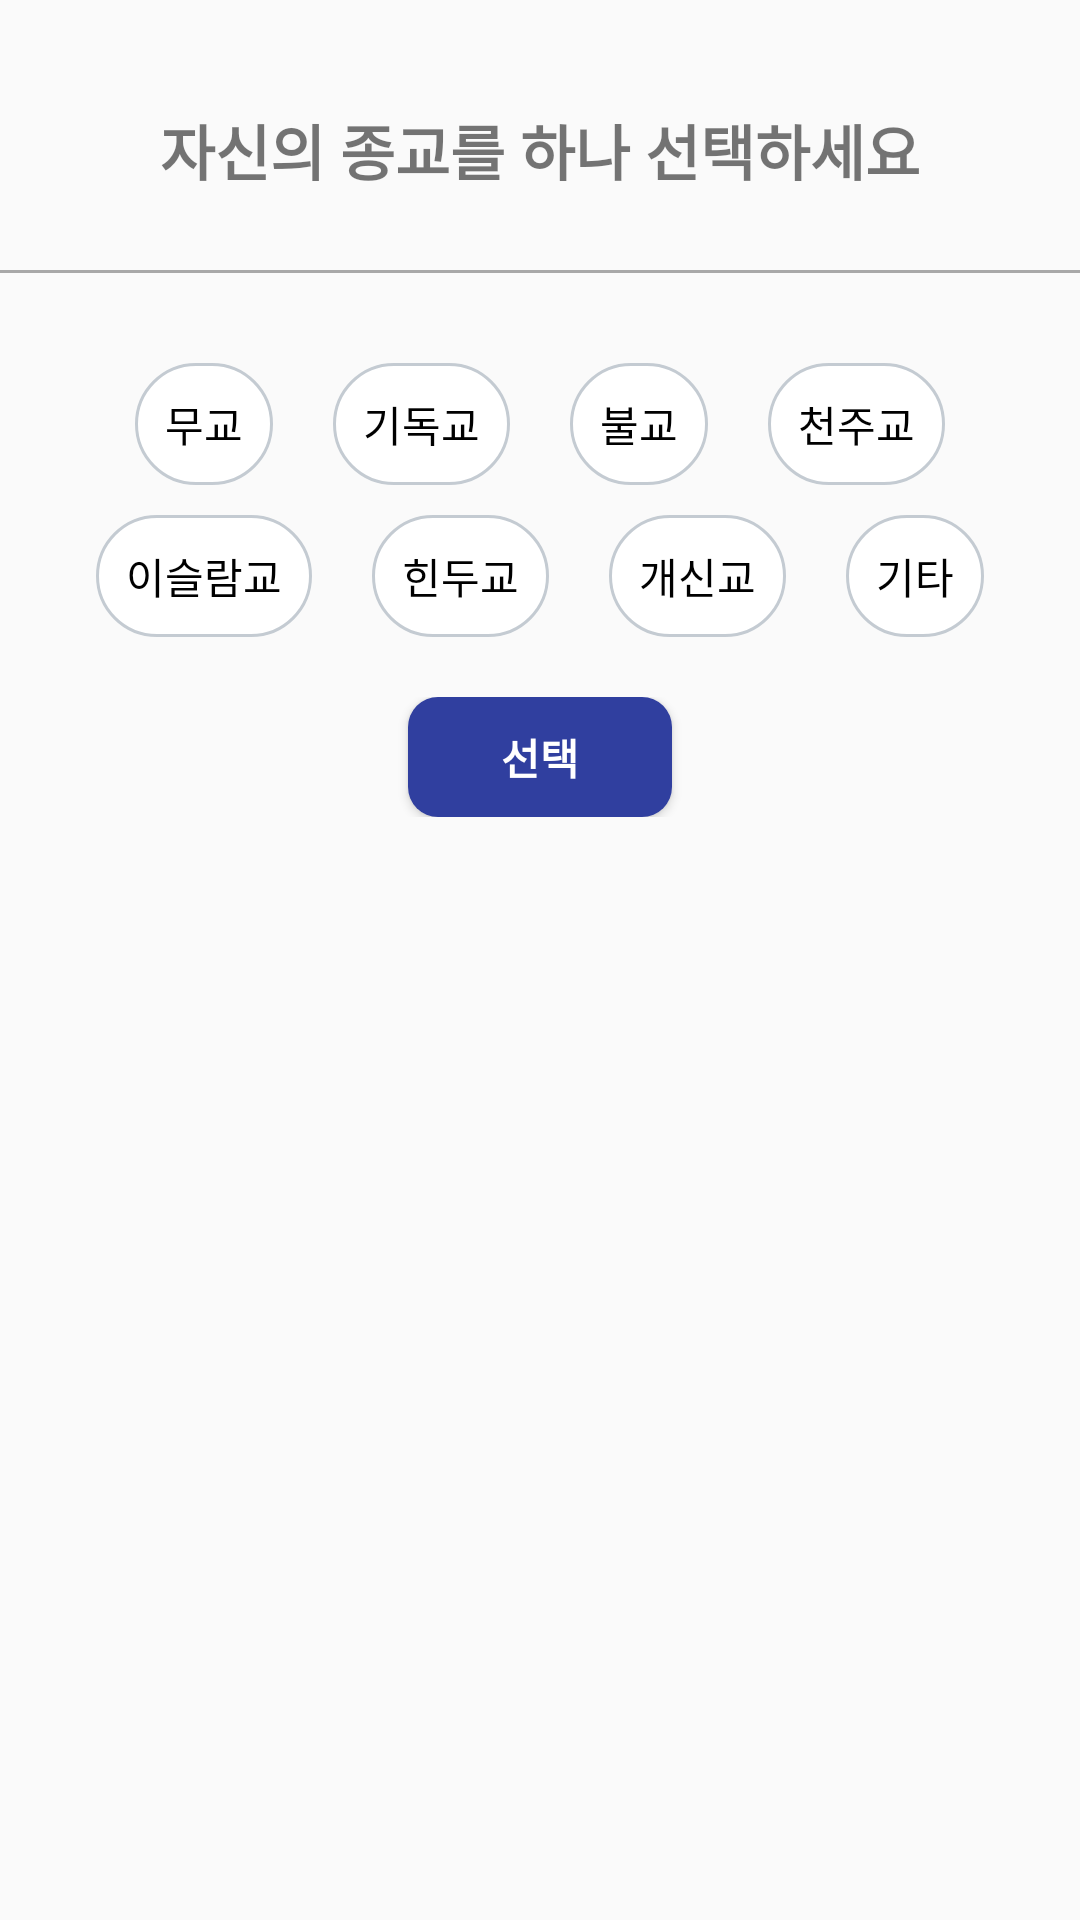

Produce the Android XML layout that renders to this screen, including the resource entries it uses.
<!-- AndroidManifest.xml: application theme Theme.FFU -->
<!-- res/layout/dialog_profile_religion.xml -->
<?xml version="1.0" encoding="utf-8"?>
<androidx.appcompat.widget.LinearLayoutCompat
    xmlns:android="http://schemas.android.com/apk/res/android"
    xmlns:app="http://schemas.android.com/apk/res-auto"
    android:layout_width="wrap_content"
    android:layout_height="wrap_content"
    android:orientation="vertical"
    android:background="@drawable/dialog_radius_background"
    android:layout_gravity="center"
    android:paddingVertical="10dp">

    <TextView
        android:id="@+id/dialog_religion_title"
        android:layout_width="match_parent"
        android:layout_height="50dp"
        android:layout_marginTop="15dp"
        android:layout_marginBottom="15dp"
        android:gravity="center"
        android:text="자신의 종교를 하나 선택하세요"
        android:textStyle="bold"
        android:textSize="20sp" />

    <View
        android:layout_width="match_parent"
        android:layout_height="1dp"
        android:background="@color/gray_horizon"
        android:layout_marginBottom="30dp"
        app:layout_constraintEnd_toEndOf="parent"
        app:layout_constraintStart_toStartOf="parent"
        app:layout_constraintTop_toBottomOf="@id/dialog_religion_title" />

    <LinearLayout
        android:layout_height="wrap_content"
        android:orientation="horizontal"
        android:layout_gravity="center"
        android:layout_width="wrap_content">

        <RadioGroup
            android:id="@+id/dialog_profile_religion1"
            android:layout_width="wrap_content"
            android:layout_height="wrap_content"
            android:orientation="horizontal">

            <RadioButton
                android:id="@+id/dialog_profile_non_religion"
                android:layout_width="wrap_content"
                android:layout_height="wrap_content"
                android:layout_gravity="center"
                android:layout_marginHorizontal="10dp"
                android:background="@drawable/check_box"
                android:button="@null"
                android:gravity="center"
                android:padding="10dp"
                android:text="무교"
                android:textColor="@drawable/selector_text_color" />
            <RadioButton
                android:id="@+id/dialog_profile_christianity"
                android:layout_width="wrap_content"
                android:layout_height="wrap_content"
                android:layout_marginHorizontal="10dp"
                android:layout_gravity="center"
                android:gravity="center"
                android:textColor="@drawable/selector_text_color"
                android:background="@drawable/check_box"
                android:padding="10dp"
                android:button="@null"
                android:text="기독교"/>
            <RadioButton
                android:id="@+id/dialog_profile_buddhism"
                android:layout_width="wrap_content"
                android:layout_height="wrap_content"
                android:layout_marginHorizontal="10dp"
                android:layout_gravity="center"
                android:gravity="center"
                android:textColor="@drawable/selector_text_color"
                android:background="@drawable/check_box"
                android:padding="10dp"
                android:button="@null"
                android:text="불교"/>

            <RadioButton
                android:id="@+id/dialog_profile_catholic"
                android:layout_width="wrap_content"
                android:layout_height="wrap_content"
                android:layout_marginHorizontal="10dp"
                android:layout_gravity="center"
                android:textColor="@drawable/selector_text_color"
                android:background="@drawable/check_box"
                android:gravity="center"
                android:padding="10dp"
                android:button="@null"
                android:text="천주교"/>

        </RadioGroup>

    </LinearLayout>

    <LinearLayout
        android:layout_height="wrap_content"
        android:orientation="horizontal"
        android:layout_gravity="center"
        android:layout_marginTop="10dp"
        android:layout_width="wrap_content">

        <RadioGroup
            android:id="@+id/dialog_profile_religion2"
            android:layout_width="wrap_content"
            android:layout_height="wrap_content"
            android:orientation="horizontal">

            <RadioButton
                android:id="@+id/dialog_profile_islam"
                android:layout_width="wrap_content"
                android:layout_height="wrap_content"
                android:layout_marginHorizontal="10dp"
                android:layout_gravity="center"
                android:gravity="center"
                android:textColor="@drawable/selector_text_color"
                android:background="@drawable/check_box"
                android:padding="10dp"
                android:button="@null"
                android:text="이슬람교"/>

            <RadioButton
                android:id="@+id/dialog_profile_hindu"
                android:layout_width="wrap_content"
                android:layout_height="wrap_content"
                android:layout_marginHorizontal="10dp"
                android:layout_gravity="center"
                android:textColor="@drawable/selector_text_color"
                android:background="@drawable/check_box"
                android:gravity="center"
                android:padding="10dp"
                android:button="@null"
                android:text="힌두교"/>

            <RadioButton
                android:id="@+id/dialog_profile_protestantism"
                android:layout_width="wrap_content"
                android:layout_height="wrap_content"
                android:layout_marginHorizontal="10dp"
                android:layout_gravity="center"
                android:gravity="center"
                android:textColor="@drawable/selector_text_color"
                android:background="@drawable/check_box"
                android:padding="10dp"
                android:button="@null"
                android:text="개신교"/>

            <RadioButton
                android:id="@+id/dialog_profile_etc"
                android:layout_width="wrap_content"
                android:layout_height="wrap_content"
                android:layout_marginHorizontal="10dp"
                android:layout_gravity="center"
                android:textColor="@drawable/selector_text_color"
                android:background="@drawable/check_box"
                android:gravity="center"
                android:padding="10dp"
                android:button="@null"
                android:text="기타"/>

        </RadioGroup>
    </LinearLayout>

    <LinearLayout
        android:layout_width="wrap_content"
        android:layout_height="wrap_content"
        android:paddingTop="20dp"
        android:paddingBottom="10dp"
        android:orientation="horizontal"
        android:layout_gravity="center">

        <Button
            android:id="@+id/dialog_profile_religion_choice"
            android:layout_width="wrap_content"
            android:layout_height="40dp"
            android:layout_marginStart="20dp"
            android:layout_marginEnd="20dp"
            android:text="@string/choice"
            android:textColor="#FFFFFF"
            android:textStyle="bold"
            android:background="@drawable/rect_round_purple_radius_10"
            android:backgroundTint="@color/colorPrimaryDark"/>

    </LinearLayout>

</androidx.appcompat.widget.LinearLayoutCompat>
<!-- resources referenced by this layout -->
<resources>
  <color name="colorPrimaryDark">#303F9F</color>
  <color name="gray_horizon">#A8A8A8</color>
  <!-- drawable check_box (drawable) -->
  <?xml version="1.0" encoding="utf-8"?>
  <selector xmlns:android="http://schemas.android.com/apk/res/android">
      
      <item android:state_checked="false">
          <shape>
              <stroke android:color="#c4cbd2" android:width="1sp" />
              <corners android:radius="30sp" />
              <solid android:color="#fff" />
          </shape>
      </item>
      
      <item android:state_checked="true">
          <layer-list>
              
              <item>
                  <shape>
                      <corners android:radius="30sp" />
                      <solid android:color="@color/weakBlue" />
                  </shape>
              </item>
              
          </layer-list>
      </item>
  </selector>
  <!-- drawable rect_round_purple_radius_10 (drawable) -->
  <?xml version="1.0" encoding="utf-8"?>
  <shape xmlns:android="http://schemas.android.com/apk/res/android">
      <corners android:radius="10dp" />
      <solid android:color="@color/purple_200" />
  </shape>
  <!-- drawable selector_text_color (drawable) -->
  <?xml version="1.0" encoding="utf-8"?>
  <selector xmlns:android="http://schemas.android.com/apk/res/android">
      <item android:state_checked="true" android:color="@color/white" />
      <item android:state_checked="false" android:color="@color/black" />
  </selector>
  <string name="choice">선택</string>
  <style name="Theme.FFU" parent="Theme.AppCompat.Light">
          
          <item name="colorPrimary">@color/purple_500</item>
          <item name="colorPrimaryVariant">@color/purple_700</item>
          <item name="colorOnPrimary">@color/white</item>
          
          <item name="colorSecondary">@color/teal_200</item>
          <item name="colorSecondaryVariant">@color/teal_700</item>
          <item name="colorOnSecondary">@color/black</item>
          
          <item name="android:statusBarColor" tools:targetApi="l">?attr/colorPrimaryVariant</item>
          
          <item name="windowActionBar">false</item>
          <item name="windowNoTitle">true</item>
      </style>
  <color name="weakBlue">#9fd6fd</color>
  <color name="purple_200">#FFBB86FC</color>
  <color name="white">#FFFFFFFF</color>
  <color name="black">#FF000000</color>
  <color name="purple_500">#FF6200EE</color>
  <color name="purple_700">#FF3700B3</color>
  <color name="teal_200">#FF03DAC5</color>
  <color name="teal_700">#FF018786</color>
</resources>
